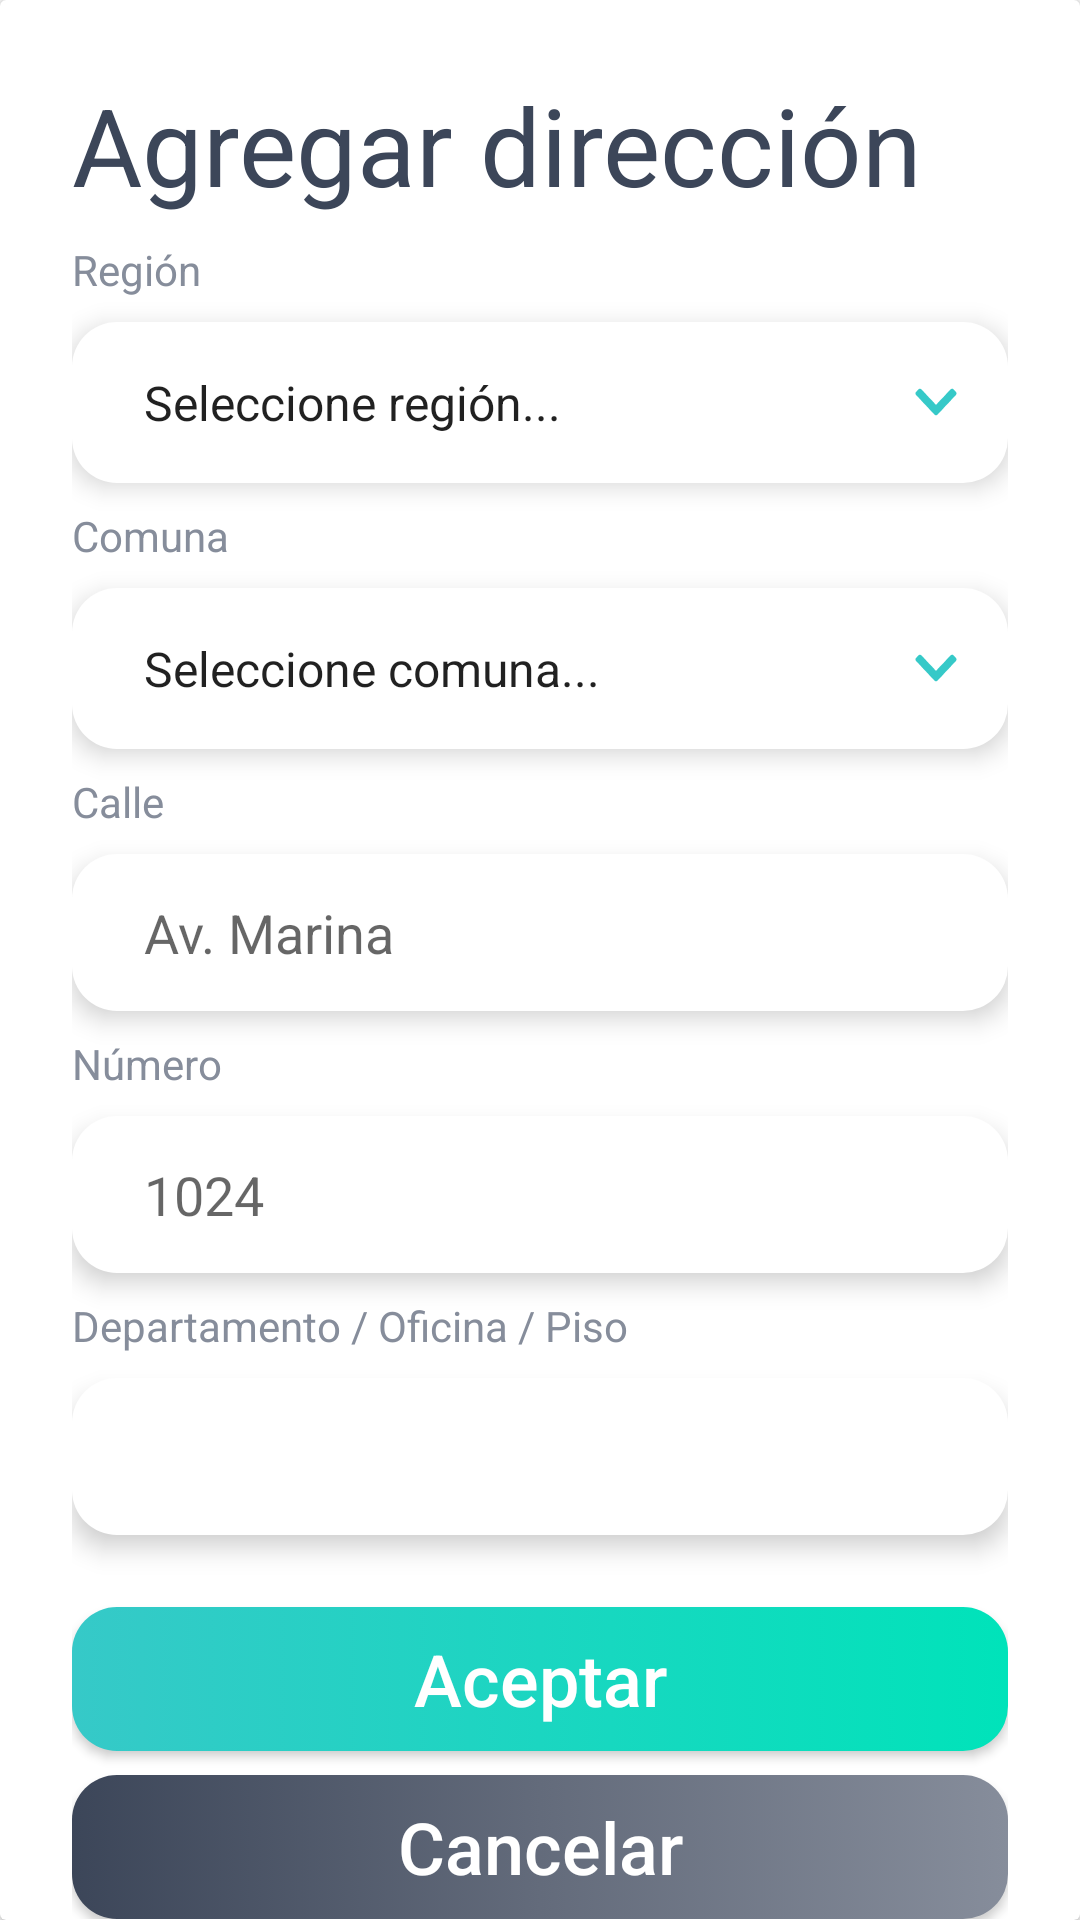

Here is an Android app screen rendered from its layout file. Give the layout XML and the strings, colors and styles it references.
<!-- AndroidManifest.xml: application theme AppTheme -->
<!-- res/layout/layout_nueva_direccion.xml -->
<?xml version="1.0" encoding="utf-8"?>
<RelativeLayout xmlns:android="http://schemas.android.com/apk/res/android"
    android:layout_width="match_parent"
    android:layout_height="match_parent"
    android:gravity="center">

    <androidx.cardview.widget.CardView
        android:layout_width="match_parent"
        android:layout_height="wrap_content"
        android:background="@drawable/button_white"
        android:padding="24dp">

        <ScrollView
            android:layout_width="match_parent"
            android:layout_height="match_parent">

            <LinearLayout
                android:layout_width="match_parent"
                android:layout_height="wrap_content"
                android:layout_margin="24dp"
                android:orientation="vertical">

                <TextView
                    android:layout_width="match_parent"
                    android:layout_height="wrap_content"
                    android:text="@string/title_layout_direccion"
                    android:textColor="@color/colorDark"
                    android:textSize="36sp" />

                <TextView
                    android:layout_width="match_parent"
                    android:layout_height="wrap_content"
                    android:paddingVertical="8dp"
                    android:text="@string/region"
                    android:textColor="@color/colorGray" />

                <Spinner
                    android:id="@+id/regionSp"
                    android:layout_width="match_parent"
                    android:layout_height="wrap_content"
                    android:background="@drawable/spinner"
                    android:elevation="5dp"
                    android:entries="@array/region_array" />

                <TextView
                    android:layout_width="match_parent"
                    android:layout_height="wrap_content"
                    android:paddingVertical="8dp"
                    android:text="@string/comuna"
                    android:textColor="@color/colorGray" />

                <Spinner
                    android:id="@+id/comunaSp"
                    android:layout_width="match_parent"
                    android:layout_height="wrap_content"
                    android:background="@drawable/spinner"
                    android:elevation="5dp"
                    android:entries="@array/comuna_array" />

                <TextView
                    android:layout_width="match_parent"
                    android:layout_height="wrap_content"
                    android:paddingVertical="8dp"
                    android:text="@string/calle"
                    android:textColor="@color/colorGray" />

                <EditText
                    android:id="@+id/calleEt"
                    android:layout_width="match_parent"
                    android:layout_height="wrap_content"
                    android:autofillHints=""
                    android:background="@drawable/fieldtext_white"
                    android:elevation="5dp"
                    android:hint="Av. Marina"
                    android:inputType="text"
                    android:paddingHorizontal="24dp" />

                <TextView
                    android:layout_width="match_parent"
                    android:layout_height="wrap_content"
                    android:paddingVertical="8dp"
                    android:text="@string/numero"
                    android:textColor="@color/colorGray" />

                <EditText
                    android:id="@+id/numeroEt"
                    android:layout_width="match_parent"
                    android:layout_height="wrap_content"
                    android:background="@drawable/fieldtext_white"
                    android:elevation="5dp"
                    android:hint="1024"
                    android:paddingHorizontal="24dp" />

                <TextView
                    android:layout_width="match_parent"
                    android:layout_height="wrap_content"
                    android:paddingVertical="8dp"
                    android:text="@string/depto_piso"
                    android:textColor="@color/colorGray" />

                <EditText
                    android:id="@+id/pisoEt"
                    android:layout_width="match_parent"
                    android:layout_height="wrap_content"
                    android:background="@drawable/fieldtext_white"
                    android:elevation="5dp"
                    android:paddingHorizontal="24dp" />

                <Button
                    android:id="@+id/aceptarDireccionBtn"
                    android:layout_width="match_parent"
                    android:layout_height="wrap_content"
                    android:layout_marginTop="24dp"
                    android:background="@drawable/gradient_primary"
                    android:text="@string/aceptar"
                    android:textAllCaps="false"
                    android:textColor="@color/colorWhite"
                    android:textSize="24sp" />

                <Button
                    android:id="@+id/closeDireccionBtn"
                    android:layout_width="match_parent"
                    android:layout_height="wrap_content"
                    android:layout_marginTop="8dp"
                    android:background="@drawable/gradient_dark"
                    android:text="@string/cancelar"
                    android:textAllCaps="false"
                    android:textColor="@color/colorWhite"
                    android:textSize="24sp" />

            </LinearLayout>
        </ScrollView>

    </androidx.cardview.widget.CardView>
</RelativeLayout>
<!-- resources referenced by this layout -->
<resources>
  <string-array name="comuna_array">
          <item>Seleccione comuna...</item>
          <item>Valparaíso</item>
          <item>Viña del Mar</item>
      </string-array>
  <string-array name="region_array">
          <item>Seleccione región...</item>
          <item>Valparaíso</item>
      </string-array>
  <color name="colorDark">#3C4659</color>
  <color name="colorGray">#868D9B</color>
  <color name="colorWhite">#FFFFFF</color>
  <!-- drawable button_white (drawable) -->
  <?xml version="1.0" encoding="utf-8"?>
  <selector xmlns:android="http://schemas.android.com/apk/res/android">
      <item>
          <shape android:shape="rectangle">
              <corners android:radius="15dp" />
              <solid android:color="@color/colorWhite"/>
          </shape>
      </item>
  </selector>
  <!-- drawable fieldtext_white (drawable) -->
  <?xml version="1.0" encoding="utf-8"?>
  <selector xmlns:android="http://schemas.android.com/apk/res/android">
      <item>
          <shape android:shape="rectangle">
              <corners android:radius="15dp" />
              <solid android:color="@color/colorWhite"/>
              <padding android:top="14dp"
                  android:bottom="14dp"/>
          </shape>
      </item>
  </selector>
  <!-- drawable gradient_dark (drawable) -->
  <?xml version="1.0" encoding="utf-8"?>
  <selector xmlns:android="http://schemas.android.com/apk/res/android">
      <item>
      <shape android:shape="rectangle">
          <corners android:radius="15dp" />
          <gradient
              android:startColor="@color/colorDark"
              android:centerColor="#636B7B"
              android:endColor="#868D9B"
              android:angle="0"
              android:gradientRadius="0"/>
      </shape>
      </item>
  </selector>
  <!-- drawable gradient_primary (drawable) -->
  <?xml version="1.0" encoding="utf-8"?>
  <selector xmlns:android="http://schemas.android.com/apk/res/android">
      <item>
      <shape android:shape="rectangle">
          <corners android:radius="15dp" />
          <gradient
              android:startColor="@color/colorPrimary"
              android:centerColor="#1BD6C1"
              android:endColor="#00E3BA"
              android:angle="0"
              android:gradientRadius="0"/>
      </shape>
      </item>
  </selector>
  <!-- drawable spinner (drawable) -->
  <?xml version="1.0" encoding="utf-8"?>
  <layer-list xmlns:android="http://schemas.android.com/apk/res/android">
      <item>
          <shape android:shape="rectangle">
              <corners android:radius="15dp" />
              <solid android:color="@color/colorWhite"/>
              <padding android:bottom="16dp"
                  android:top="16dp"
                  android:right="16dp"
                  android:left="16dp"/>
          </shape>
      </item>
      <item>
          <bitmap android:gravity="end"
              android:src="@drawable/ic_arrow_down"/>
  
      </item>
  </layer-list>
  <string name="aceptar">Aceptar</string>
  <string name="calle">Calle</string>
  <string name="cancelar">Cancelar</string>
  <string name="comuna">Comuna</string>
  <string name="depto_piso">Departamento / Oficina / Piso</string>
  <string name="numero">Número</string>
  <string name="region">Región</string>
  <string name="title_layout_direccion">Agregar dirección</string>
  <style name="AppTheme" parent="Theme.AppCompat.Light.NoActionBar">
          
          <item name="colorPrimary">@color/colorPrimary</item>
          <item name="colorPrimaryDark">@color/colorDark</item>
          <item name="windowNoTitle">true</item>
          <item name="windowActionBar">false</item>
      </style>
  <color name="colorPrimary">#36C9C8</color>
  <!-- drawable ic_arrow_down: png bitmap (drawable-hdpi, 456 bytes) -->
</resources>
